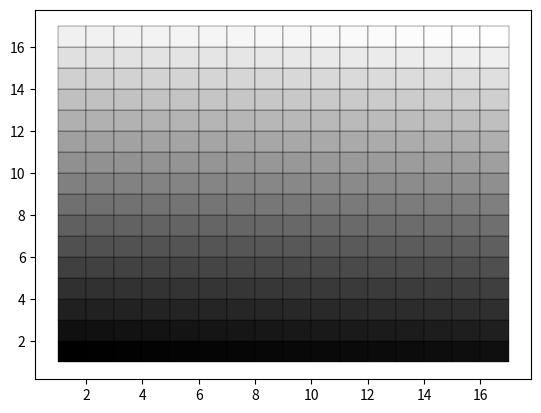

Here is the Python script that generated this plot:
import matplotlib.pyplot as plt
from matplotlib.patches import Rectangle


if __name__ == '__main__':
    fig, ax = plt.subplots()

    length = 1

    ax.plot()

    for x in range(16):
        for y in range(16):
            color = f'{x:x}{y:x}' * 3
            ax.add_patch(
                Rectangle((y + 1, x + 1), length, length, facecolor=f'#{color}', edgecolor='#000', linewidth=0.25))

    # plt.show()
    fig.savefig('gs_spect.png', format='png', dpi=1200)
